The GitHub repository undo76/CarND-Capstone contains a labelled image folder "img_simulator" with 4 categories: green light, none, red light, yellow light. Examples follow, each with its label.

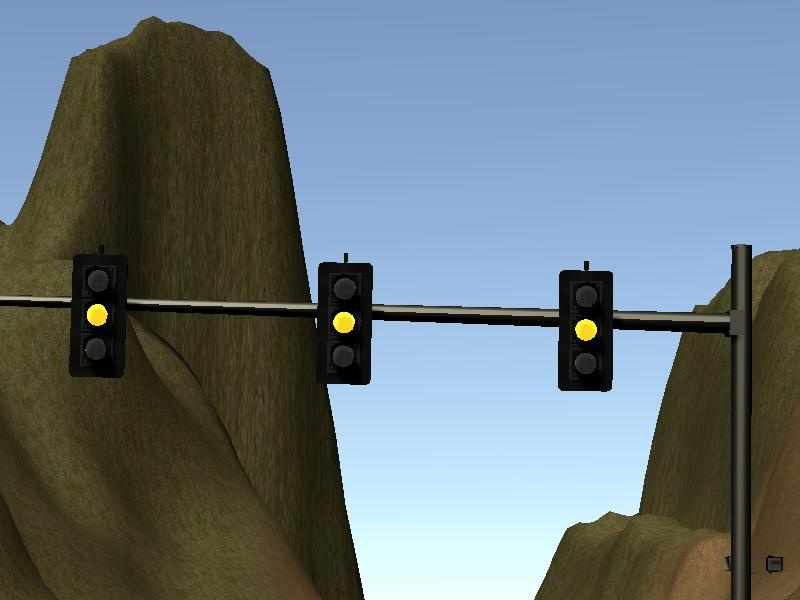
Label: yellow light

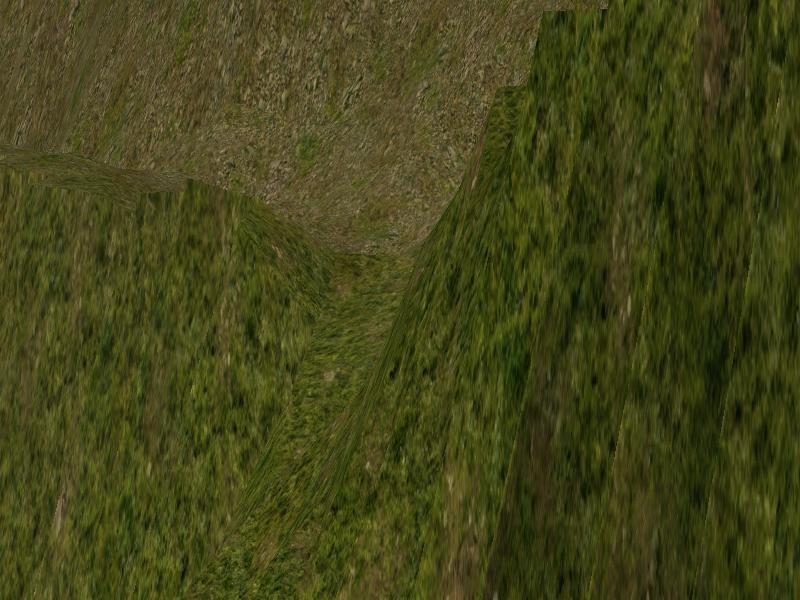
Label: none

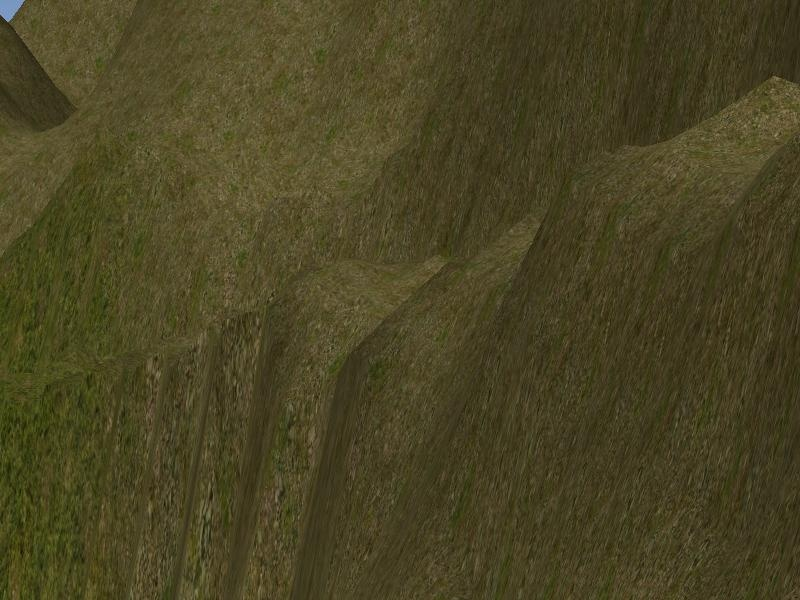
Label: none

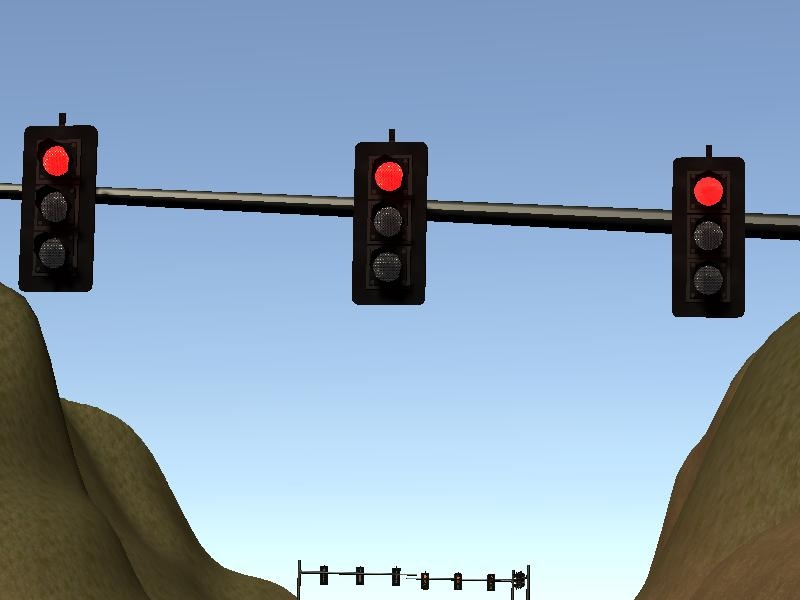
Label: red light

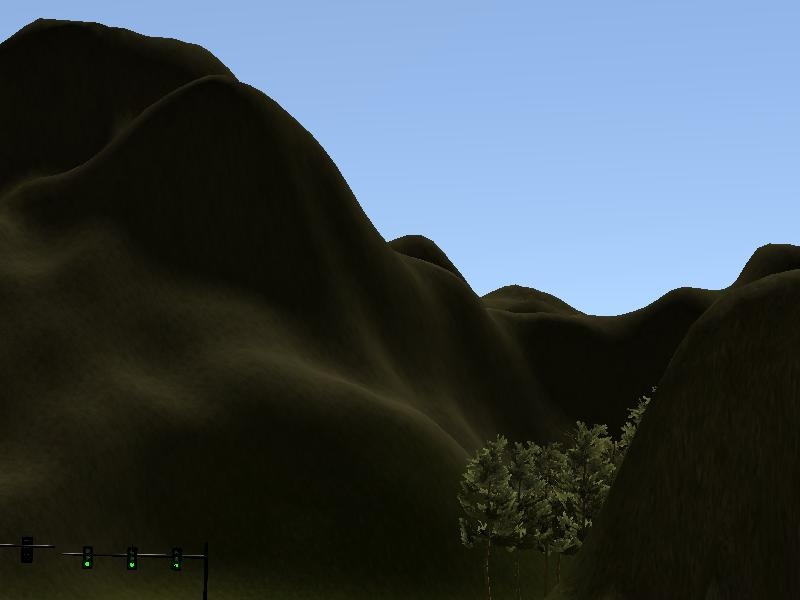
Label: green light

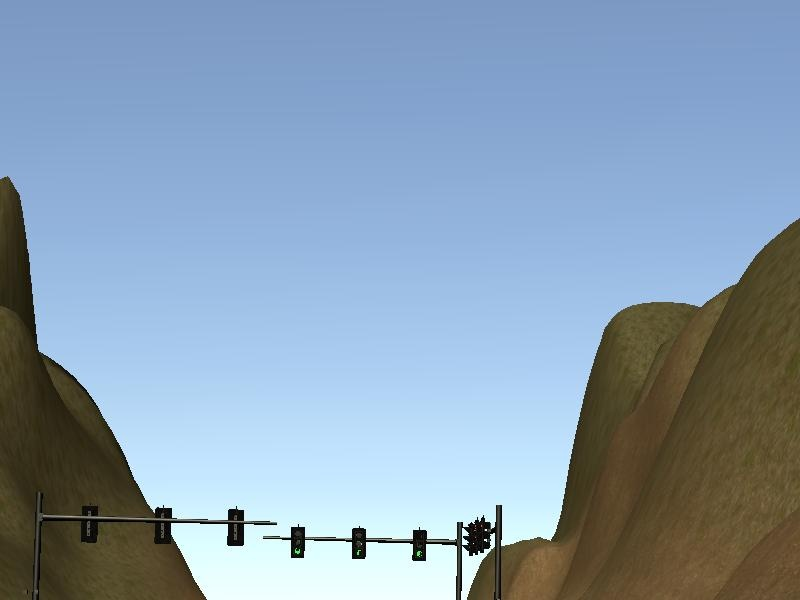
Label: green light
